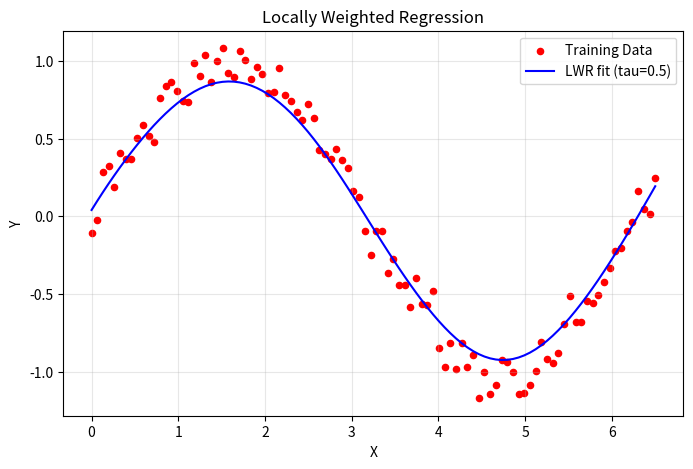

Source code (Python):
import numpy as np
import matplotlib.pyplot as plt

def lwr(x, X, y, tau):
    w = np.exp(-np.sum((X - x)**2, axis=1) / (2 * tau**2))
    theta = np.linalg.inv(X.T @ np.diag(w) @ X) @ (X.T @ np.diag(w) @ y)
    return x @ theta

X = np.linspace(0, 6.5, 100).reshape(-1, 1)
X_bias = np.c_[np.ones(100), X]
y = np.sin(X).flatten() + np.random.normal(0, 0.1, 100)

tau = 0.5
y_pred = [lwr(xi, X_bias, y, tau) for xi in X_bias]

plt.figure(figsize=(8, 5))
plt.scatter(X, y, color='red', label='Training Data', s=20)
plt.plot(X, y_pred, color='blue', label=f'LWR fit (tau={tau})')
plt.title('Locally Weighted Regression')
plt.xlabel('X')
plt.ylabel('Y')
plt.legend()
plt.grid(alpha=0.3)
plt.show()
